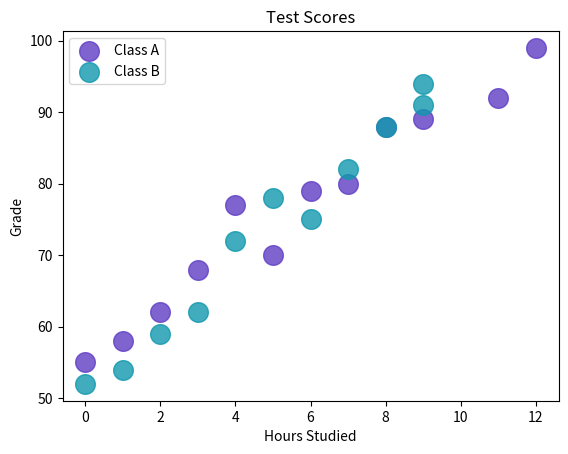

This figure's Python source:
import matplotlib.pyplot as plt
import numpy as np

x1 = np.array([0,1,2,3,4,5,6,7,8,9,11,12])
y1 = np.array([55,58,62,68,77,70,79,80,88,89,92,99])

x2 = np.array([0,1,2,3,4,5,6,7,8,9,9])
y2 = np.array([52,54,59,62,72,78,75,82,88,91,94])

plt.scatter(x1,y1, color="#5f3dc4", alpha=0.8, s=200, label="Class A") # alpha is like opacity and s is size of circle
plt.scatter(x2,y2, color="#1098ad", alpha=0.8, s=200, label="Class B")

plt.title("Test Scores")
plt.xlabel("Hours Studied")
plt.ylabel("Grade")

plt.legend()

plt.show()